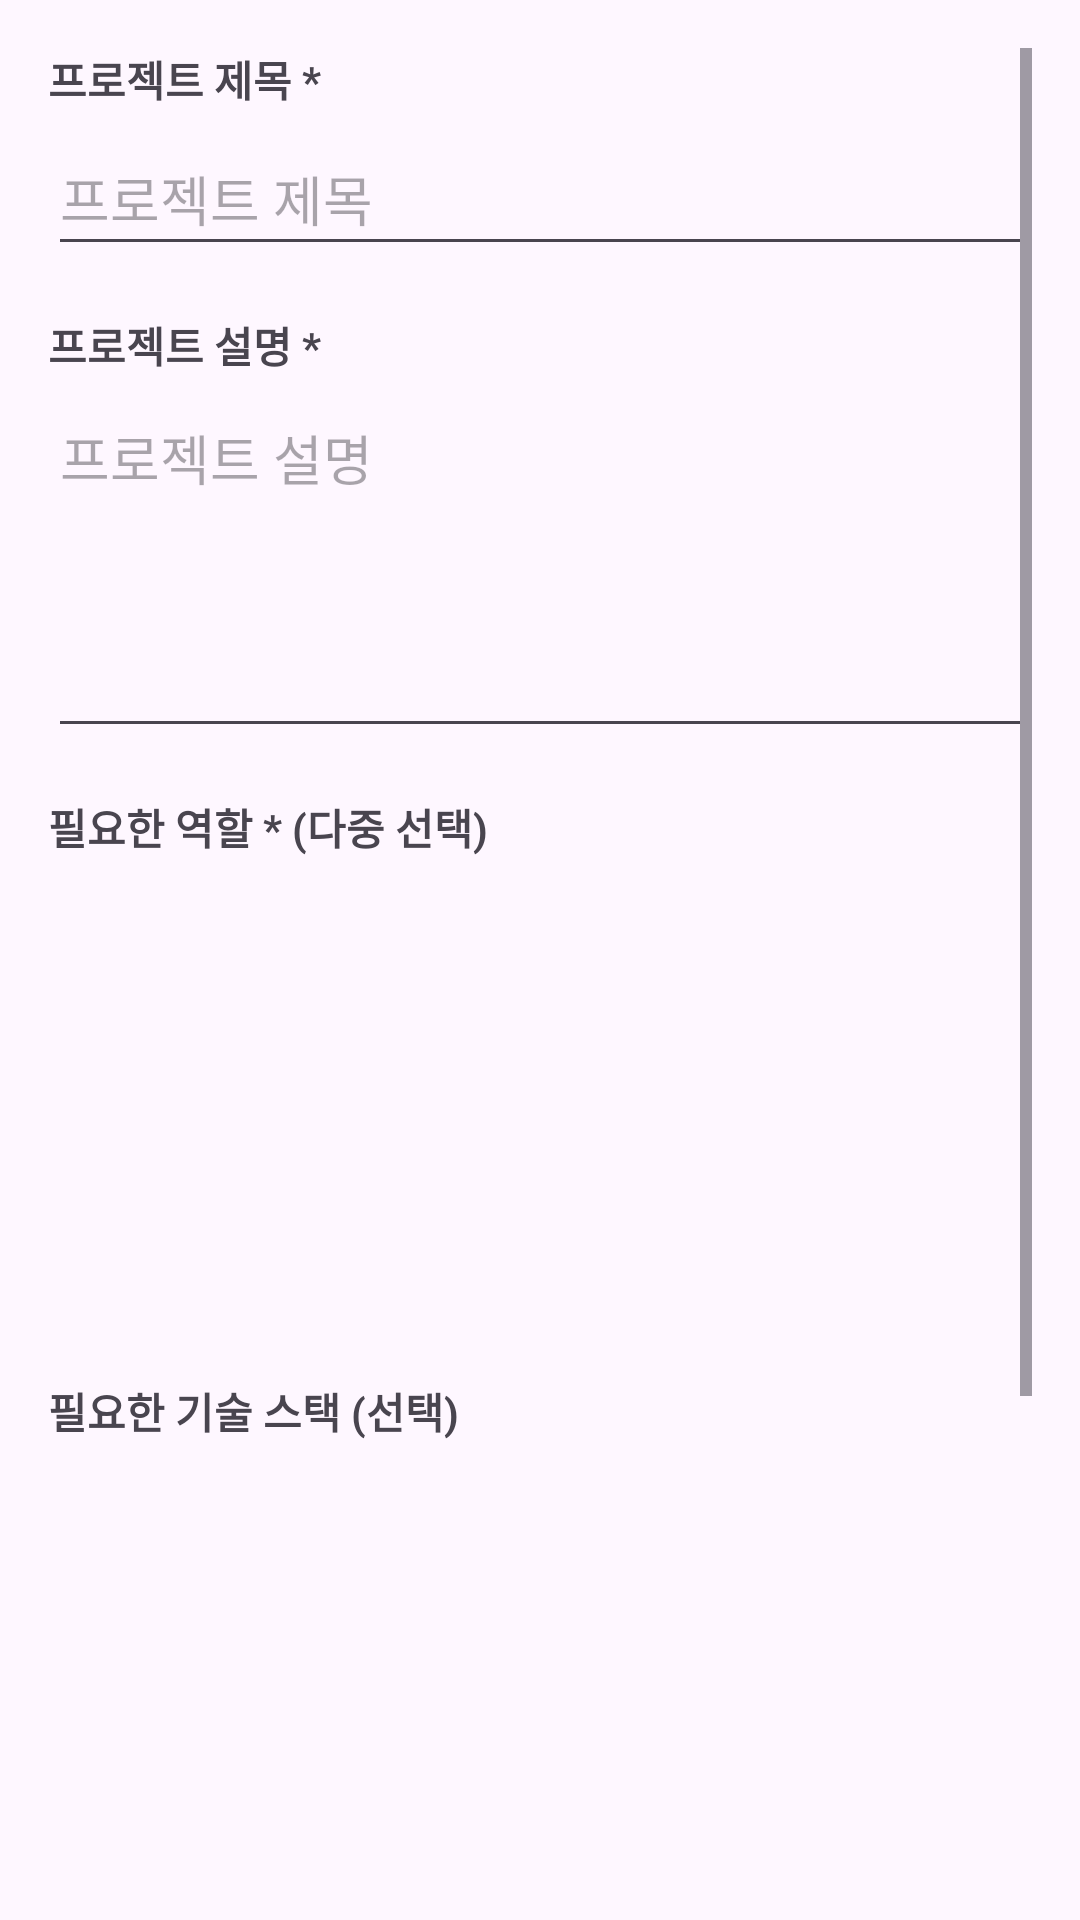

Layout XML and referenced resources for this Android screen:
<!-- AndroidManifest.xml: application theme Theme.HelloAndroid -->
<!-- res/layout/dialog_edit_project.xml -->
<?xml version="1.0" encoding="utf-8"?>
<ScrollView xmlns:android="http://schemas.android.com/apk/res/android"
    android:layout_width="match_parent"
    android:layout_height="wrap_content"
    android:padding="16dp">

    <LinearLayout
        android:layout_width="match_parent"
        android:layout_height="wrap_content"
        android:orientation="vertical">

        <TextView
            android:layout_width="wrap_content"
            android:layout_height="wrap_content"
            android:text="프로젝트 제목 *"
            android:textStyle="bold"/>

        <EditText
            android:id="@+id/editTitle"
            android:layout_width="match_parent"
            android:layout_height="wrap_content"
            android:hint="프로젝트 제목"
            android:minHeight="48dp"
            android:layout_marginTop="4dp"
            android:layout_marginBottom="16dp"/>

        <TextView
            android:layout_width="wrap_content"
            android:layout_height="wrap_content"
            android:text="프로젝트 설명 *"
            android:textStyle="bold"/>

        <EditText
            android:id="@+id/editDescription"
            android:layout_width="match_parent"
            android:layout_height="120dp"
            android:gravity="top"
            android:hint="프로젝트 설명"
            android:inputType="textMultiLine"
            android:layout_marginTop="4dp"
            android:layout_marginBottom="16dp"/>

        <TextView
            android:layout_width="wrap_content"
            android:layout_height="wrap_content"
            android:text="필요한 역할 * (다중 선택)"
            android:textStyle="bold"/>

        <GridView
            android:id="@+id/gridRoles"
            android:layout_width="match_parent"
            android:layout_height="150dp"
            android:numColumns="3"
            android:verticalSpacing="8dp"
            android:horizontalSpacing="8dp"
            android:layout_marginTop="8dp"
            android:layout_marginBottom="16dp"/>

        <TextView
            android:layout_width="wrap_content"
            android:layout_height="wrap_content"
            android:text="필요한 기술 스택 (선택)"
            android:textStyle="bold"/>

        <GridView
            android:id="@+id/gridSkills"
            android:layout_width="match_parent"
            android:layout_height="200dp"
            android:numColumns="3"
            android:verticalSpacing="8dp"
            android:horizontalSpacing="8dp"
            android:layout_marginTop="8dp"
            android:layout_marginBottom="16dp"/>

        <TextView
            android:layout_width="wrap_content"
            android:layout_height="wrap_content"
            android:text="모집 인원 *"
            android:textStyle="bold"/>

        <EditText
            android:id="@+id/editMaxMembers"
            android:layout_width="match_parent"
            android:layout_height="wrap_content"
            android:hint="예: 4"
            android:inputType="number"
            android:minHeight="48dp"
            android:layout_marginTop="4dp"
            android:layout_marginBottom="16dp"/>

        <TextView
            android:layout_width="wrap_content"
            android:layout_height="wrap_content"
            android:text="프로젝트 기간 *"
            android:textStyle="bold"/>

        <EditText
            android:id="@+id/editDuration"
            android:layout_width="match_parent"
            android:layout_height="wrap_content"
            android:hint="예: 3개월"
            android:minHeight="48dp"
            android:layout_marginTop="4dp"/>

    </LinearLayout>

</ScrollView>
<!-- resources referenced by this layout -->
<resources>
  <style name="Theme.HelloAndroid" parent="Base.Theme.HelloAndroid" />
  <style name="Base.Theme.HelloAndroid" parent="Theme.Material3.DayNight.NoActionBar" />
</resources>
